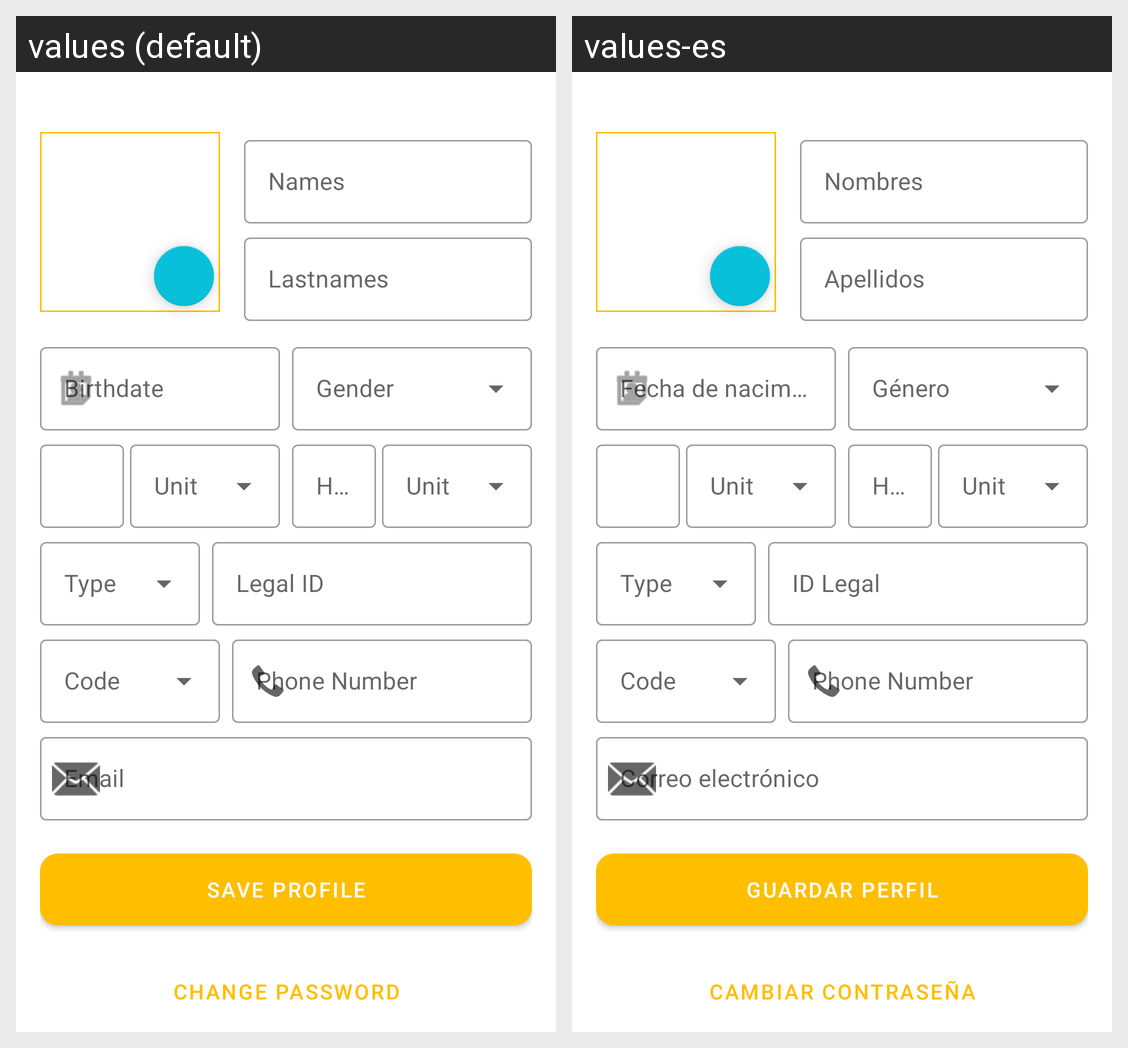

Strings drawn on this Android screen and how each of the app's shown locales translates them:
Android screen res/layout/fragment_profile.xml rendered under 2 locales, left to right: values (default), values-es. Device: Nexus 5 (rendered at 1080×1920; each locale shown at half size, 540×960, under a caption strip naming it); theme Theme.QhagoApp.
Strings drawn on this screen, with the default value and each locale's value (text and hints the layout hard-codes, and strings that could not be matched under every locale, appear in the picture but are not listed):

prompt_names
  values: Names
  values-es: Nombres

prompt_lastnames
  values: Lastnames
  values-es: Apellidos

prompt_birthdate
  values: Birthdate
  values-es: Fecha de nacimiento

prompt_legal_id
  values: Legal ID
  values-es: ID Legal

prompt_email
  values: Email
  values-es: Correo electrónico

action_save_profile
  values: Save Profile
  values-es: Guardar Perfil

action_change_password
  values: Change Password
  values-es: Cambiar Contraseña
